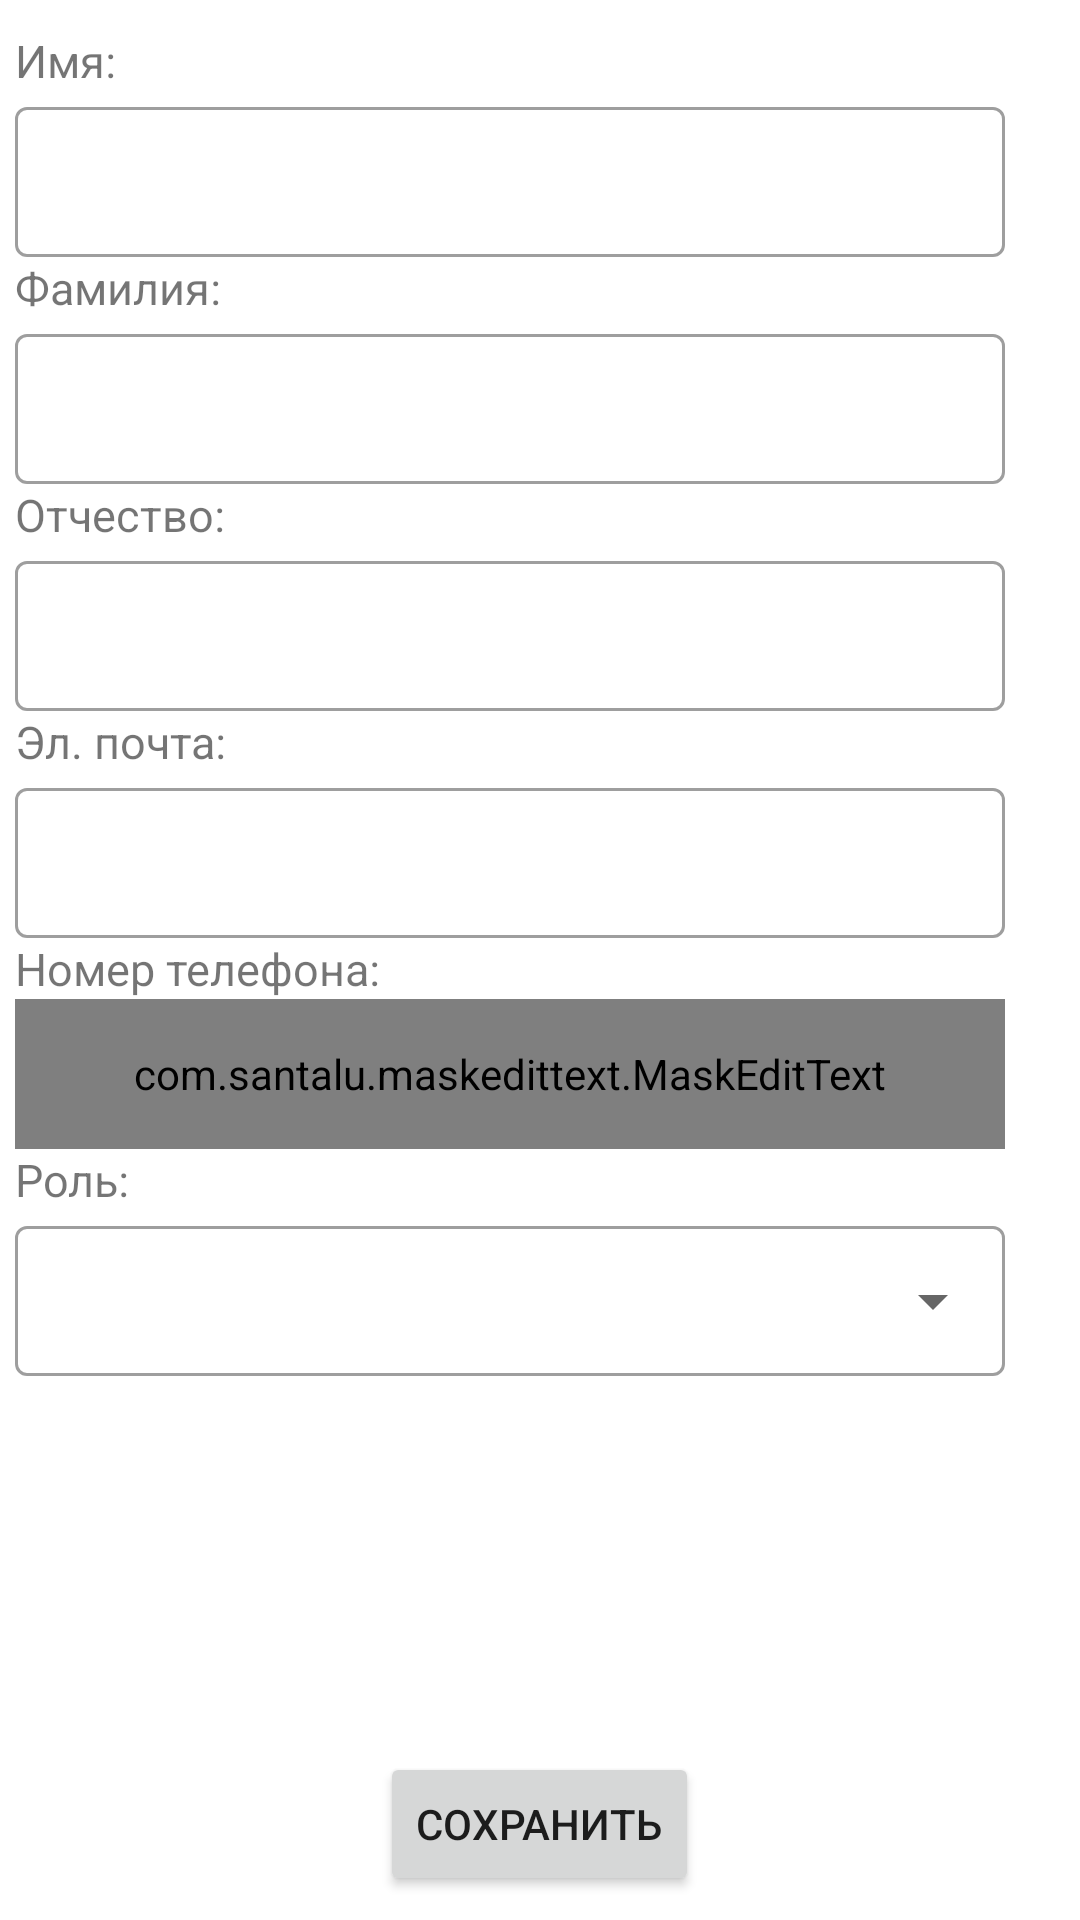

The Android layout XML behind this screen, and the referenced resources:
<!-- AndroidManifest.xml: application theme Theme.MyApplication -->
<!-- res/layout/fragment_edit_user.xml -->
<?xml version="1.0" encoding="utf-8"?>
<androidx.constraintlayout.widget.ConstraintLayout
    xmlns:android="http://schemas.android.com/apk/res/android"
    xmlns:app="http://schemas.android.com/apk/res-auto"
    xmlns:tools="http://schemas.android.com/tools"
    android:layout_width="match_parent"
    android:layout_height="match_parent"
    tools:context=".ui.edituser.EditUserFragment">

    <LinearLayout
        android:id="@+id/llUserForm"
        android:layout_width="match_parent"
        android:layout_height="wrap_content"
        android:orientation="vertical"
        android:layout_marginTop="10dp"
        android:layout_marginStart="5dp"
        android:layout_marginEnd="25dp"
        app:layout_constraintBottom_toTopOf="@+id/llButtons"
        app:layout_constraintEnd_toEndOf="parent"
        app:layout_constraintStart_toStartOf="parent"
        app:layout_constraintTop_toTopOf="parent"
        app:layout_constraintVertical_bias="0.0">

        <TextView
            android:id="@+id/tvName"
            android:layout_width="wrap_content"
            android:layout_height="wrap_content"
            android:layout_weight="1"
            android:textSize="15sp"
            android:text="Имя:" />

        <com.google.android.material.textfield.TextInputLayout
            android:layout_width="match_parent"
            android:layout_height="wrap_content"
            style="@style/Widget.MaterialComponents.TextInputLayout.OutlinedBox">

            <com.google.android.material.textfield.TextInputEditText
                android:id="@+id/etName"
                android:layout_width="match_parent"
                android:layout_height="50dp"
                android:inputType="text"/>

        </com.google.android.material.textfield.TextInputLayout>

        <TextView
            android:id="@+id/tvSurname"
            android:layout_width="wrap_content"
            android:layout_height="wrap_content"
            android:layout_weight="1"
            android:textSize="15sp"
            android:text="Фамилия:" />

        <com.google.android.material.textfield.TextInputLayout
            android:layout_width="match_parent"
            android:layout_height="wrap_content"
            style="@style/Widget.MaterialComponents.TextInputLayout.OutlinedBox">

            <com.google.android.material.textfield.TextInputEditText
                android:id="@+id/etSurname"
                android:layout_width="match_parent"
                android:layout_height="50dp"
                android:inputType="text"/>

        </com.google.android.material.textfield.TextInputLayout>

        <TextView
            android:id="@+id/tvLastname"
            android:layout_width="wrap_content"
            android:layout_height="wrap_content"
            android:layout_weight="1"
            android:textSize="15sp"
            android:text="Отчество:" />

        <com.google.android.material.textfield.TextInputLayout
            android:layout_width="match_parent"
            android:layout_height="wrap_content"
            style="@style/Widget.MaterialComponents.TextInputLayout.OutlinedBox">

            <com.google.android.material.textfield.TextInputEditText
                android:id="@+id/etLastname"
                android:layout_width="match_parent"
                android:layout_height="50dp"
                android:inputType="text"/>

        </com.google.android.material.textfield.TextInputLayout>

        <TextView
            android:id="@+id/tvEmail"
            android:layout_width="wrap_content"
            android:layout_height="wrap_content"
            android:layout_weight="1"
            android:textSize="15sp"
            android:text="Эл. почта:" />

        <com.google.android.material.textfield.TextInputLayout
            android:layout_width="match_parent"
            android:layout_height="wrap_content"
            style="@style/Widget.MaterialComponents.TextInputLayout.OutlinedBox">

            <com.google.android.material.textfield.TextInputEditText
                android:id="@+id/etEmail"
                android:layout_width="match_parent"
                android:layout_height="50dp"
                android:inputType="textEmailAddress"/>

        </com.google.android.material.textfield.TextInputLayout>

        <TextView
            android:id="@+id/tvPhoneNumber"
            android:layout_width="wrap_content"
            android:layout_height="wrap_content"
            android:layout_weight="1"
            android:textSize="15sp"
            android:text="Номер телефона:" />

        <com.google.android.material.textfield.TextInputLayout
            android:layout_width="match_parent"
            android:layout_height="wrap_content"
            style="@style/Widget.MaterialComponents.TextInputLayout.OutlinedBox">

            <com.santalu.maskedittext.MaskEditText
                android:id="@+id/etPhoneNumber"
                android:layout_width="match_parent"
                android:layout_height="50dp"
                android:layout_weight="1"
                android:inputType="phone"
                app:met_mask="#-(###)-###-##-##"/>

        </com.google.android.material.textfield.TextInputLayout>

        <TextView
            android:id="@+id/tvRole"
            android:layout_width="wrap_content"
            android:layout_height="wrap_content"
            android:layout_weight="1"
            android:textSize="15sp"
            android:text="Роль:" />

        <com.google.android.material.textfield.TextInputLayout
            android:layout_width="match_parent"
            android:layout_height="wrap_content"
            style="@style/Widget.MaterialComponents.TextInputLayout.OutlinedBox.ExposedDropdownMenu">

            

            <com.google.android.material.textfield.MaterialAutoCompleteTextView
                android:id="@+id/acRole"
                android:layout_width="match_parent"
                android:layout_height="50dp"/>


        </com.google.android.material.textfield.TextInputLayout>

        <LinearLayout
            android:id="@+id/llAddress"
            android:layout_width="match_parent"
            android:layout_height="wrap_content"
            android:orientation="vertical"
            android:visibility="gone">

            <TextView
                android:id="@+id/tvAddress"
                android:layout_width="wrap_content"
                android:layout_height="wrap_content"
                android:layout_weight="1"
                android:textSize="15sp"
                android:text="Адрес:" />

            <com.google.android.material.textfield.TextInputLayout
                android:layout_width="match_parent"
                android:layout_height="wrap_content"
                style="@style/Widget.MaterialComponents.TextInputLayout.OutlinedBox">

                <com.google.android.material.textfield.TextInputEditText
                    android:id="@+id/etAddress"
                    android:layout_width="match_parent"
                    android:layout_height="50dp"/>

            </com.google.android.material.textfield.TextInputLayout>

        </LinearLayout>

        <LinearLayout
            android:id="@+id/llPassword"
            android:layout_width="match_parent"
            android:layout_height="wrap_content"
            android:orientation="vertical"
            android:visibility="gone">

            <TextView
                android:id="@+id/tvPassword"
                android:layout_width="wrap_content"
                android:layout_height="wrap_content"
                android:layout_weight="1"
                android:textSize="15sp"
                android:text="Пароль:" />

            <com.google.android.material.textfield.TextInputLayout
                android:layout_width="match_parent"
                android:layout_height="wrap_content"
                style="@style/Widget.MaterialComponents.TextInputLayout.OutlinedBox">

                <com.google.android.material.textfield.TextInputEditText
                    android:id="@+id/etPassword"
                    android:layout_width="match_parent"
                    android:layout_height="50dp"
                    android:inputType="textPassword"/>

            </com.google.android.material.textfield.TextInputLayout>

        </LinearLayout>

    </LinearLayout>

    <RelativeLayout
        android:id="@+id/llButtons"
        android:layout_width="match_parent"
        android:layout_height="wrap_content"
        android:orientation="horizontal"
        app:layout_constraintBaseline_toTopOf="parent"
        app:layout_constraintBottom_toBottomOf="parent"
        app:layout_constraintEnd_toEndOf="parent"
        app:layout_constraintStart_toStartOf="parent">

        <Button
            android:id="@+id/bSave"
            android:layout_width="wrap_content"
            android:layout_height="wrap_content"
            android:layout_marginEnd="24dp"
            android:layout_marginBottom="16dp"
            android:text="Сохранить"
            android:layout_centerInParent="true"/>
    </RelativeLayout>

</androidx.constraintlayout.widget.ConstraintLayout>
<!-- resources referenced by this layout -->
<resources>
  <style name="Theme.MyApplication" parent="Theme.MaterialComponents.DayNight.DarkActionBar">
          
          <item name="colorPrimary">@color/purple_500</item>
          <item name="colorPrimaryVariant">@color/purple_700</item>
          <item name="colorOnPrimary">@color/white</item>
          
          <item name="colorSecondary">@color/black</item>
          <item name="colorSecondaryVariant">@color/teal_700</item>
          <item name="colorOnSecondary">@color/black</item>
          
          <item name="android:statusBarColor">?attr/colorPrimaryVariant</item>
          
      </style>
  <color name="purple_500">#FF6200EE</color>
  <color name="purple_700">#FF3700B3</color>
  <color name="white">#FFFFFFFF</color>
  <color name="black">#FF000000</color>
  <color name="teal_700">#FF018786</color>
</resources>
